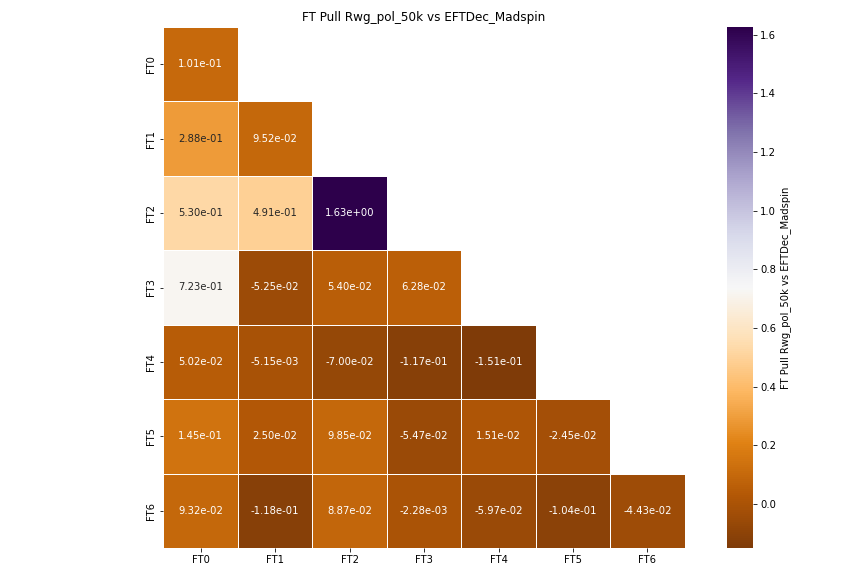

The table this chart was drawn from, first rows:
, FT0, FT1, FT2, FT3, FT4, FT5, FT6
FT0, 0.1009, , , , , , 
FT1, 0.2879, 0.09521, , , , , 
FT2, 0.5299, 0.4905, 1.627, , , , 
FT3, 0.7232, -0.05249, 0.05403, 0.06277, , , 
FT4, 0.05021, -0.005155, -0.06998, -0.1168, -0.1506, , 
FT5, 0.1453, 0.02498, 0.09851, -0.05472, 0.01514, -0.02451, 
FT6, 0.09324, -0.1184, 0.08865, -0.002276, -0.05973, -0.1042, -0.0443
